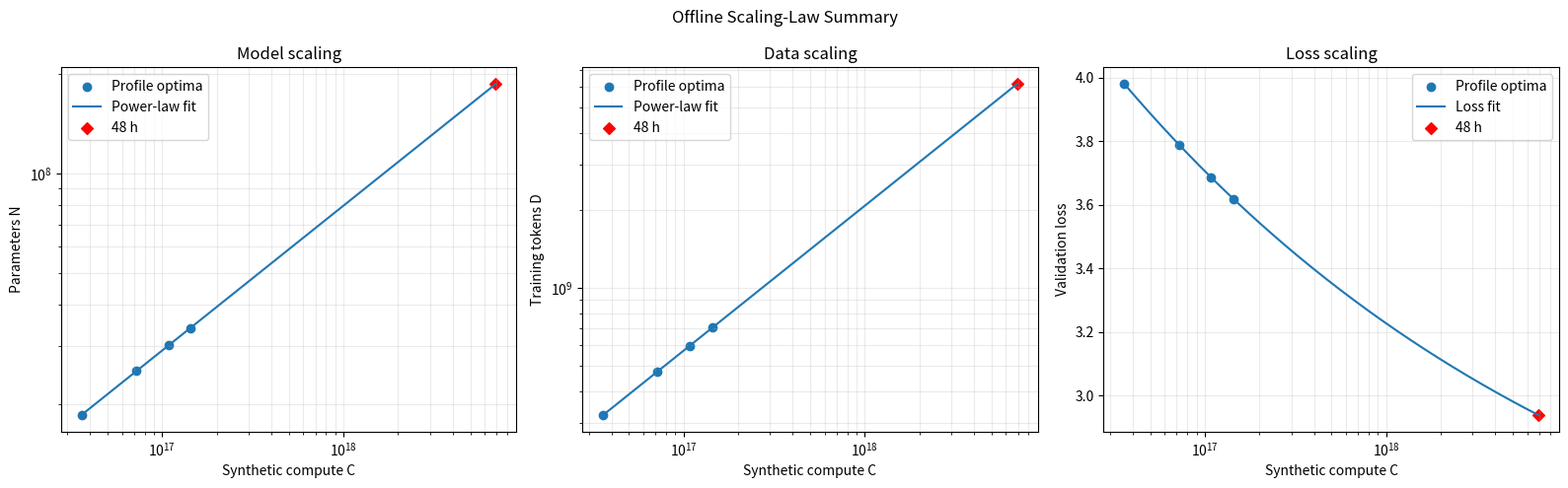

Write Python code to recreate this figure.
"""第三章离线练习：用合成实验拟合缩放定律并外推到 48 小时。"""

import math

import matplotlib.pyplot as plt
import numpy as np
from scipy.optimize import curve_fit


EFFECTIVE_FLOPS_PER_SECOND = 4e13
TARGET_HOURS = 48.0
TRAINING_BUDGETS = [0.25, 0.5, 0.75, 1.0]

# 每个预算运行 4 个模型，总模拟实验时间为 10 小时，低于 12 小时上限。
ARCHITECTURES = [
    {"num_layers": 6, "hidden_size": 256},
    {"num_layers": 8, "hidden_size": 384},
    {"num_layers": 10, "hidden_size": 512},
    {"num_layers": 12, "hidden_size": 640},
]


def compute_for_hours(hours):
    """将单卡训练小时数转换为合成计算量。"""
    return hours * 3600 * EFFECTIVE_FLOPS_PER_SECOND


def estimate_parameters(num_layers, hidden_size):
    """估算 Transformer 的非 embedding 参数量。"""
    return 12 * num_layers * hidden_size**2


def tokens_for_budget(hours, parameters):
    """根据 C=6ND 计算固定预算下的训练 token 数。"""
    return compute_for_hours(hours) / (6 * parameters)


def synthetic_validation_loss(parameters, tokens):
    """生成仅用于离线教学的合成验证损失。"""
    return 2.1 + 250 * parameters ** (-0.34) + 250 * tokens ** (-0.28)


def fit_isoflops_profile(hours):
    """用二次函数估计一个计算预算下的 IsoFLOPs 最低点。"""
    parameters = np.array(
        [
            estimate_parameters(item["num_layers"], item["hidden_size"])
            for item in ARCHITECTURES
        ]
    )
    tokens = np.array([tokens_for_budget(hours, value) for value in parameters])
    losses = np.array(
        [
            synthetic_validation_loss(model_size, data_size)
            for model_size, data_size in zip(parameters, tokens, strict=True)
        ]
    )

    log_parameters = np.log10(parameters)
    quadratic, linear, intercept = np.polyfit(log_parameters, losses, 2)
    if quadratic <= 0:
        raise ValueError(f"{hours} 小时的 profile 没有形成 U 形")

    log_n_opt = np.clip(
        -linear / (2 * quadratic),
        log_parameters.min(),
        log_parameters.max(),
    )
    n_opt = 10**log_n_opt
    d_opt = tokens_for_budget(hours, n_opt)
    loss_opt = quadratic * log_n_opt**2 + linear * log_n_opt + intercept

    return {
        "hours": hours,
        "compute": compute_for_hours(hours),
        "n_opt": n_opt,
        "d_opt": d_opt,
        "loss_opt": loss_opt,
    }


def fit_power_law(x, y):
    """在双对数空间拟合 y=A*x**a，并返回 A、a 和 R²。"""
    log_x = np.log10(x)
    log_y = np.log10(y)
    exponent, log_coefficient = np.polyfit(log_x, log_y, 1)
    fitted_log_y = exponent * log_x + log_coefficient
    r_squared = 1 - np.sum((log_y - fitted_log_y) ** 2) / np.sum(
        (log_y - log_y.mean()) ** 2
    )
    return 10**log_coefficient, exponent, r_squared


def loss_scaling_law(normalized_compute, irreducible_loss, coefficient, exponent):
    """描述计算最优验证损失随计算量下降的幂律。"""
    return irreducible_loss + coefficient * normalized_compute ** (-exponent)


def choose_architecture(target_parameters):
    """寻找与连续参数量预测最接近的合法层数和隐藏维度。"""
    candidates = []
    for hidden_size in range(256, 1281, 64):
        for num_layers in range(4, 33):
            parameters = estimate_parameters(num_layers, hidden_size)
            candidates.append(
                (
                    abs(math.log(parameters / target_parameters)),
                    num_layers,
                    hidden_size,
                    parameters,
                )
            )

    _, num_layers, hidden_size, parameters = min(candidates)
    return {
        "num_layers": num_layers,
        "hidden_size": hidden_size,
        "head_dim": 64,
        "num_attention_heads": hidden_size // 64,
        "intermediate_size": math.ceil((8 * hidden_size / 3) / 128) * 128,
        "parameters": parameters,
    }


def main():
    optimal_points = [fit_isoflops_profile(hours) for hours in TRAINING_BUDGETS]
    compute_values = np.array([point["compute"] for point in optimal_points])
    n_values = np.array([point["n_opt"] for point in optimal_points])
    d_values = np.array([point["d_opt"] for point in optimal_points])
    loss_values = np.array([point["loss_opt"] for point in optimal_points])

    model_coefficient, model_exponent, model_r_squared = fit_power_law(
        compute_values, n_values
    )
    data_coefficient, data_exponent, data_r_squared = fit_power_law(
        compute_values, d_values
    )

    minimum_compute = compute_values.min()
    normalized_compute = compute_values / minimum_compute
    loss_parameters, _ = curve_fit(
        loss_scaling_law,
        normalized_compute,
        loss_values,
        p0=[2.1, loss_values[0] - 2.1, 0.2],
        bounds=([0, 0, 0.01], [loss_values.min(), 10, 2]),
        maxfev=100_000,
    )
    fitted_losses = loss_scaling_law(normalized_compute, *loss_parameters)
    loss_r_squared = 1 - np.sum((loss_values - fitted_losses) ** 2) / np.sum(
        (loss_values - loss_values.mean()) ** 2
    )

    target_compute = compute_for_hours(TARGET_HOURS)
    predicted_n = model_coefficient * target_compute**model_exponent
    predicted_d = data_coefficient * target_compute**data_exponent
    predicted_loss = loss_scaling_law(
        target_compute / minimum_compute, *loss_parameters
    )

    architecture = choose_architecture(predicted_n)
    token_quantum = 512 * 128 * 16
    architecture_tokens = (
        round(target_compute / (6 * architecture["parameters"]) / token_quantum)
        * token_quantum
    )

    print("警告：以下结果来自离线合成数据，不能用于官方排行榜。")
    print(f"模拟实验预算：{4 * sum(TRAINING_BUDGETS):.2f} / 12.00 小时")
    print(
        f"N_opt(C) = {model_coefficient:.6g} * C^{model_exponent:.6f}，"
        f"R² = {model_r_squared:.6f}"
    )
    print(
        f"D_opt(C) = {data_coefficient:.6g} * C^{data_exponent:.6f}，"
        f"R² = {data_r_squared:.6f}"
    )
    print(f"损失拟合 R² = {loss_r_squared:.6f}")
    print(
        f"48 小时连续预测：N={predicted_n:.6e}，D={predicted_d:.6e}，loss={predicted_loss:.6f}"
    )
    print(
        "离散架构："
        f"{architecture['num_layers']} 层，hidden_size={architecture['hidden_size']}，"
        f"heads={architecture['num_attention_heads']}，N={architecture['parameters']:,}，"
        f"D={architecture_tokens:,}"
    )

    compute_curve = np.logspace(
        np.log10(compute_values.min()), np.log10(target_compute), 300
    )
    fig, axes = plt.subplots(1, 3, figsize=(16, 5))

    for ax, observed, coefficient, exponent, ylabel, title in (
        (
            axes[0],
            n_values,
            model_coefficient,
            model_exponent,
            "Parameters N",
            "Model scaling",
        ),
        (
            axes[1],
            d_values,
            data_coefficient,
            data_exponent,
            "Training tokens D",
            "Data scaling",
        ),
    ):
        curve = coefficient * compute_curve**exponent
        target = coefficient * target_compute**exponent
        ax.scatter(compute_values, observed, label="Profile optima")
        ax.plot(compute_curve, curve, label="Power-law fit")
        ax.scatter(target_compute, target, color="red", marker="D", label="48 h")
        ax.set_xscale("log")
        ax.set_yscale("log")
        ax.set_xlabel("Synthetic compute C")
        ax.set_ylabel(ylabel)
        ax.set_title(title)
        ax.grid(True, which="both", alpha=0.25)
        ax.legend()

    loss_curve = loss_scaling_law(compute_curve / minimum_compute, *loss_parameters)
    axes[2].scatter(compute_values, loss_values, label="Profile optima")
    axes[2].plot(compute_curve, loss_curve, label="Loss fit")
    axes[2].scatter(
        target_compute, predicted_loss, color="red", marker="D", label="48 h"
    )
    axes[2].set_xscale("log")
    axes[2].set_xlabel("Synthetic compute C")
    axes[2].set_ylabel("Validation loss")
    axes[2].set_title("Loss scaling")
    axes[2].grid(True, which="both", alpha=0.25)
    axes[2].legend()

    fig.suptitle("Offline Scaling-Law Summary")
    fig.tight_layout()
    fig.savefig("chapter3_offline_summary.png", dpi=300, bbox_inches="tight")
    plt.close(fig)


if __name__ == "__main__":
    main()
